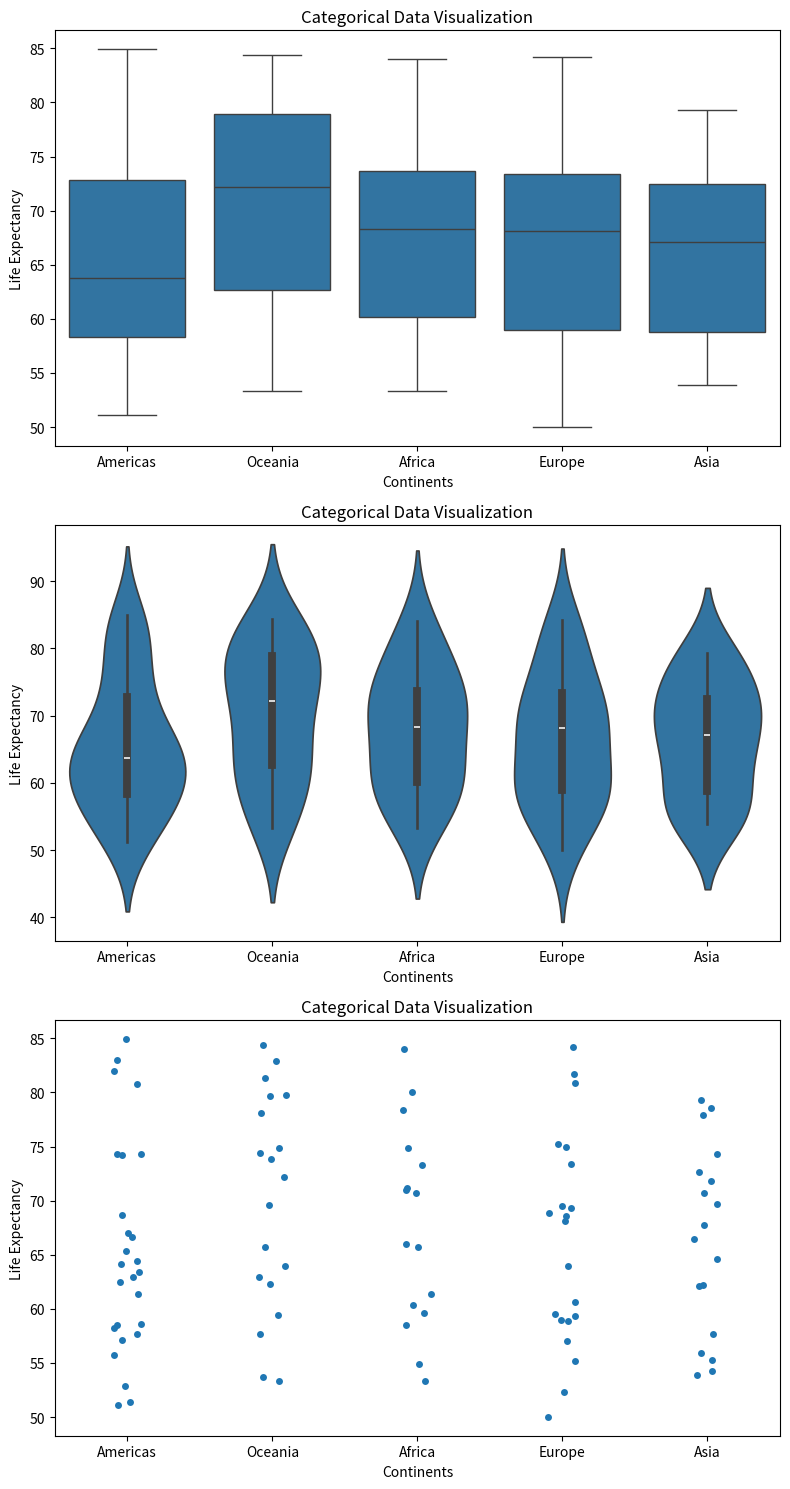

Generate this figure with matplotlib:
# sns.boxplot

# sns.violinplot

# sns.stripplot
import numpy as np
import matplotlib.pyplot as plt 
import seaborn as sns
import pandas as pd
def plot_categorical_visualizations():
    """
    Create Boxplot, Violinplot, and Stripplot for categorical data.

    Args:
    None

    Returns:
    matplotlib.figure.Figure: The figure object containing the plots.
    """
    # YOUR CODE HERE
    np.random.seed(42)

    continent = np.random.choice(
        ['Asia', 'Europe', 'Africa', 'Americas', 'Oceania'],
        size=100
    )
    lifeExp = np.random.uniform(50, 85, size=100)
    population = np.random.uniform(1e6, 1e9, size=100)

    df = pd.DataFrame({
        "continent": continent,
        "lifeExp": lifeExp,
        "population": population
    })

    fig, axes = plt.subplots(3, 1, figsize=(8, 15))

    sns.boxplot(data=df, x='continent', y='lifeExp', ax=axes[0])
    axes[0].set_xlabel("Continents")
    axes[0].set_ylabel("Life Expectancy")
    axes[0].set_title("Categorical Data Visualization")

    sns.violinplot(data=df, x='continent', y='lifeExp', ax=axes[1])
    axes[1].set_xlabel("Continents")
    axes[1].set_ylabel("Life Expectancy")
    axes[1].set_title("Categorical Data Visualization")

    sns.stripplot(data=df, x='continent', y='lifeExp', jitter=True, ax=axes[2])
    axes[2].set_xlabel("Continents")
    axes[2].set_ylabel("Life Expectancy")
    axes[2].set_title("Categorical Data Visualization")

    plt.tight_layout()
    plt.show()

    return fig
    
print(plot_categorical_visualizations())
